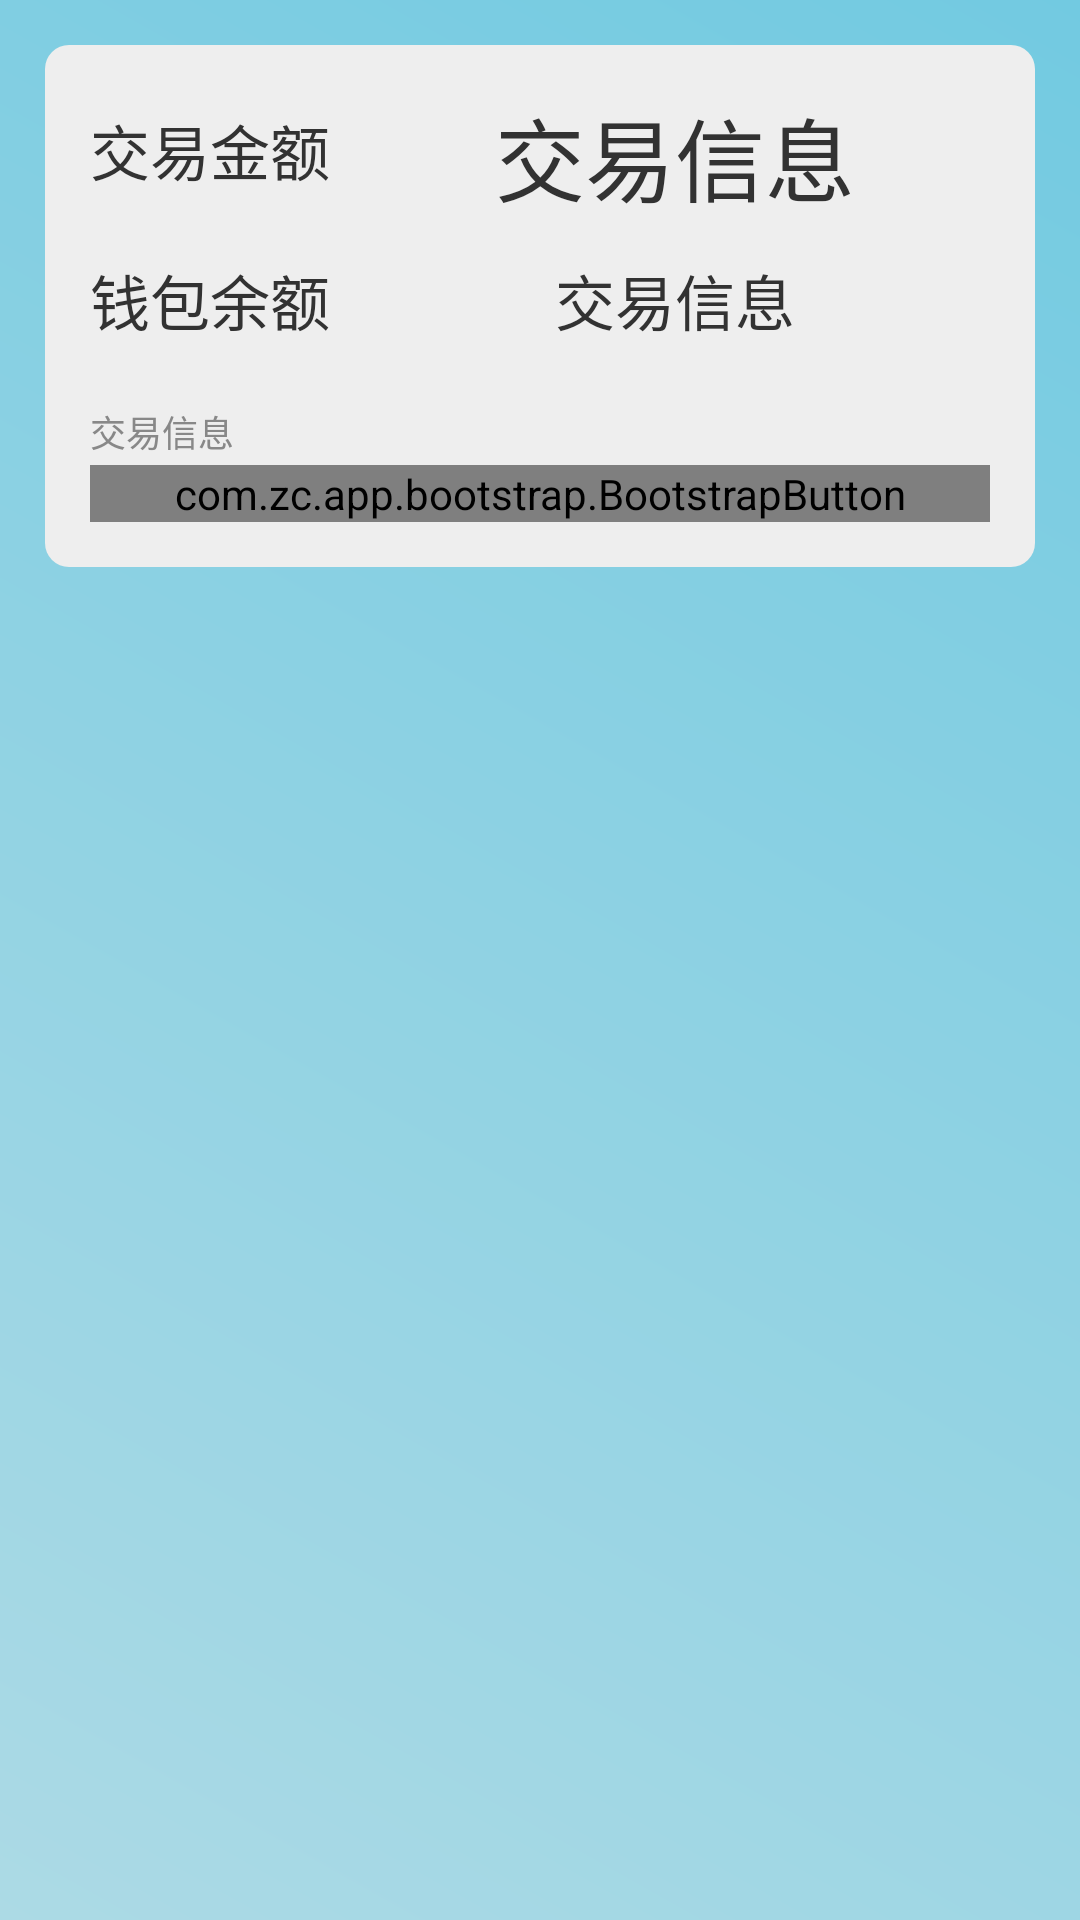

The Android layout XML behind this screen, and the referenced resources:
<!-- AndroidManifest.xml: application theme android:Theme.Light.NoTitleBar -->
<!-- res/layout/activity_purse_result_page.xml -->
<?xml version="1.0" encoding="utf-8"?>
<LinearLayout xmlns:android="http://schemas.android.com/apk/res/android"
    xmlns:bootstrap="http://schemas.android.com/apk/res-auto"
    xmlns:bootstrapbutton="http://schemas.android.com/apk/res-auto"
    xmlns:fontawesometext="http://schemas.android.com/apk/res-auto"
    android:layout_width="fill_parent"
    android:layout_height="fill_parent"
    android:background="@drawable/background_login"
    android:orientation="vertical" >

    

    <RelativeLayout
        android:id="@+id/purse_result_pos_div"
        android:layout_width="fill_parent"
        android:layout_height="wrap_content"
        android:layout_margin="15dip"
        android:background="@drawable/background_login_div"
        android:padding="15dip" >

        

        <TextView
            android:id="@+id/purse_result_pos_amount_txt"
            android:layout_width="wrap_content"
            android:layout_height="40dp"
            android:layout_marginBottom="10dp"
            android:layout_marginRight="10dp"
            android:gravity="center"
            android:text="@string/purse_result_pos_amount_txt"
            android:textSize="20sp" />

        <TextView
            android:id="@+id/purse_result_pos_amount_edit"
            android:layout_width="fill_parent"
            android:layout_height="wrap_content"
            android:layout_alignBottom="@+id/purse_result_pos_amount_txt"
            android:layout_alignTop="@id/purse_result_pos_amount_txt"
            android:layout_toRightOf="@id/purse_result_pos_amount_txt"
            android:gravity="center"
            android:text="@string/purse_result_pos_hint_txt"
            android:textSize="30sp" />

        

        <TextView
            android:id="@+id/purse_result_pos_balance_txt"
            android:layout_width="wrap_content"
            android:layout_height="40dp"
            android:layout_alignLeft="@id/purse_result_pos_amount_txt"
            android:layout_below="@id/purse_result_pos_amount_txt"
            android:layout_marginRight="10dp"
            android:gravity="center"
            android:text="@string/purse_result_pos_balance_txt"
            android:textSize="20sp" />

        <TextView
            android:id="@+id/purse_result_pos_balance_edit"
            android:layout_width="fill_parent"
            android:layout_height="wrap_content"
            android:layout_alignBottom="@+id/purse_result_pos_balance_txt"
            android:layout_alignLeft="@+id/purse_result_pos_amount_edit"
            android:layout_alignTop="@id/purse_result_pos_balance_txt"
            android:layout_below="@id/purse_result_pos_amount_edit"
            android:gravity="center"
            android:text="@string/purse_result_pos_hint_txt"
            android:textSize="20sp" />

        <RelativeLayout
            android:layout_width="fill_parent"
            android:layout_height="wrap_content"
            android:layout_alignLeft="@id/purse_result_pos_balance_txt"
            android:layout_alignRight="@id/purse_result_pos_balance_edit"
            android:layout_below="@id/purse_result_pos_balance_edit"
            android:layout_marginTop="15dp" >

            <TextView
                android:id="@+id/purse_result_pos_hint_txt"
                android:layout_width="wrap_content"
                android:layout_height="wrap_content"
                android:layout_alignParentLeft="true"
                android:layout_alignParentRight="true"
                android:layout_marginBottom="10dp"
                android:text="@string/purse_result_pos_hint_txt"
                android:textColor="#888"
                android:textSize="12sp" />

            

            <com.zc.app.bootstrap.BootstrapButton
                android:id="@+id/purse_result_pos_button"
                android:layout_width="wrap_content"
                android:layout_height="wrap_content"
                android:layout_alignParentLeft="true"
                android:layout_alignParentRight="true"
                android:layout_marginTop="20dp"
                android:text="@string/purse_result_pos_button_text"
                android:textSize="20sp"
                bootstrapbutton:bb_roundedCorners="true"
                bootstrapbutton:bb_type="success" />
        </RelativeLayout>
    </RelativeLayout>

</LinearLayout>
<!-- resources referenced by this layout -->
<resources>
  <!-- drawable background_login (drawable) -->
  <?xml version="1.0" encoding="utf-8"?>
    
  <shape xmlns:android="http://schemas.android.com/apk/res/android">  
      <gradient   
          android:startColor="#FFACDAE5"  
          android:endColor="#FF72CAE1"  
          android:angle="45"  
      />  
  </shape>
  <!-- drawable background_login_div (drawable) -->
  <?xml version="1.0" encoding="UTF-8"?>
  <shape xmlns:android="http://schemas.android.com/apk/res/android" >
  
      <solid android:color="#FFEEEEEE" />
      
      <corners
          android:bottomLeftRadius="8dp"
          android:bottomRightRadius="8dp"
          android:topLeftRadius="8dp"
          android:topRightRadius="8dp" />
  
  </shape>
  <string name="purse_result_pos_amount_txt">交易金额</string>
  <string name="purse_result_pos_balance_txt">钱包余额</string>
  <string name="purse_result_pos_button_text">交易成功！</string>
  <string name="purse_result_pos_hint_txt">交易信息</string>
</resources>
